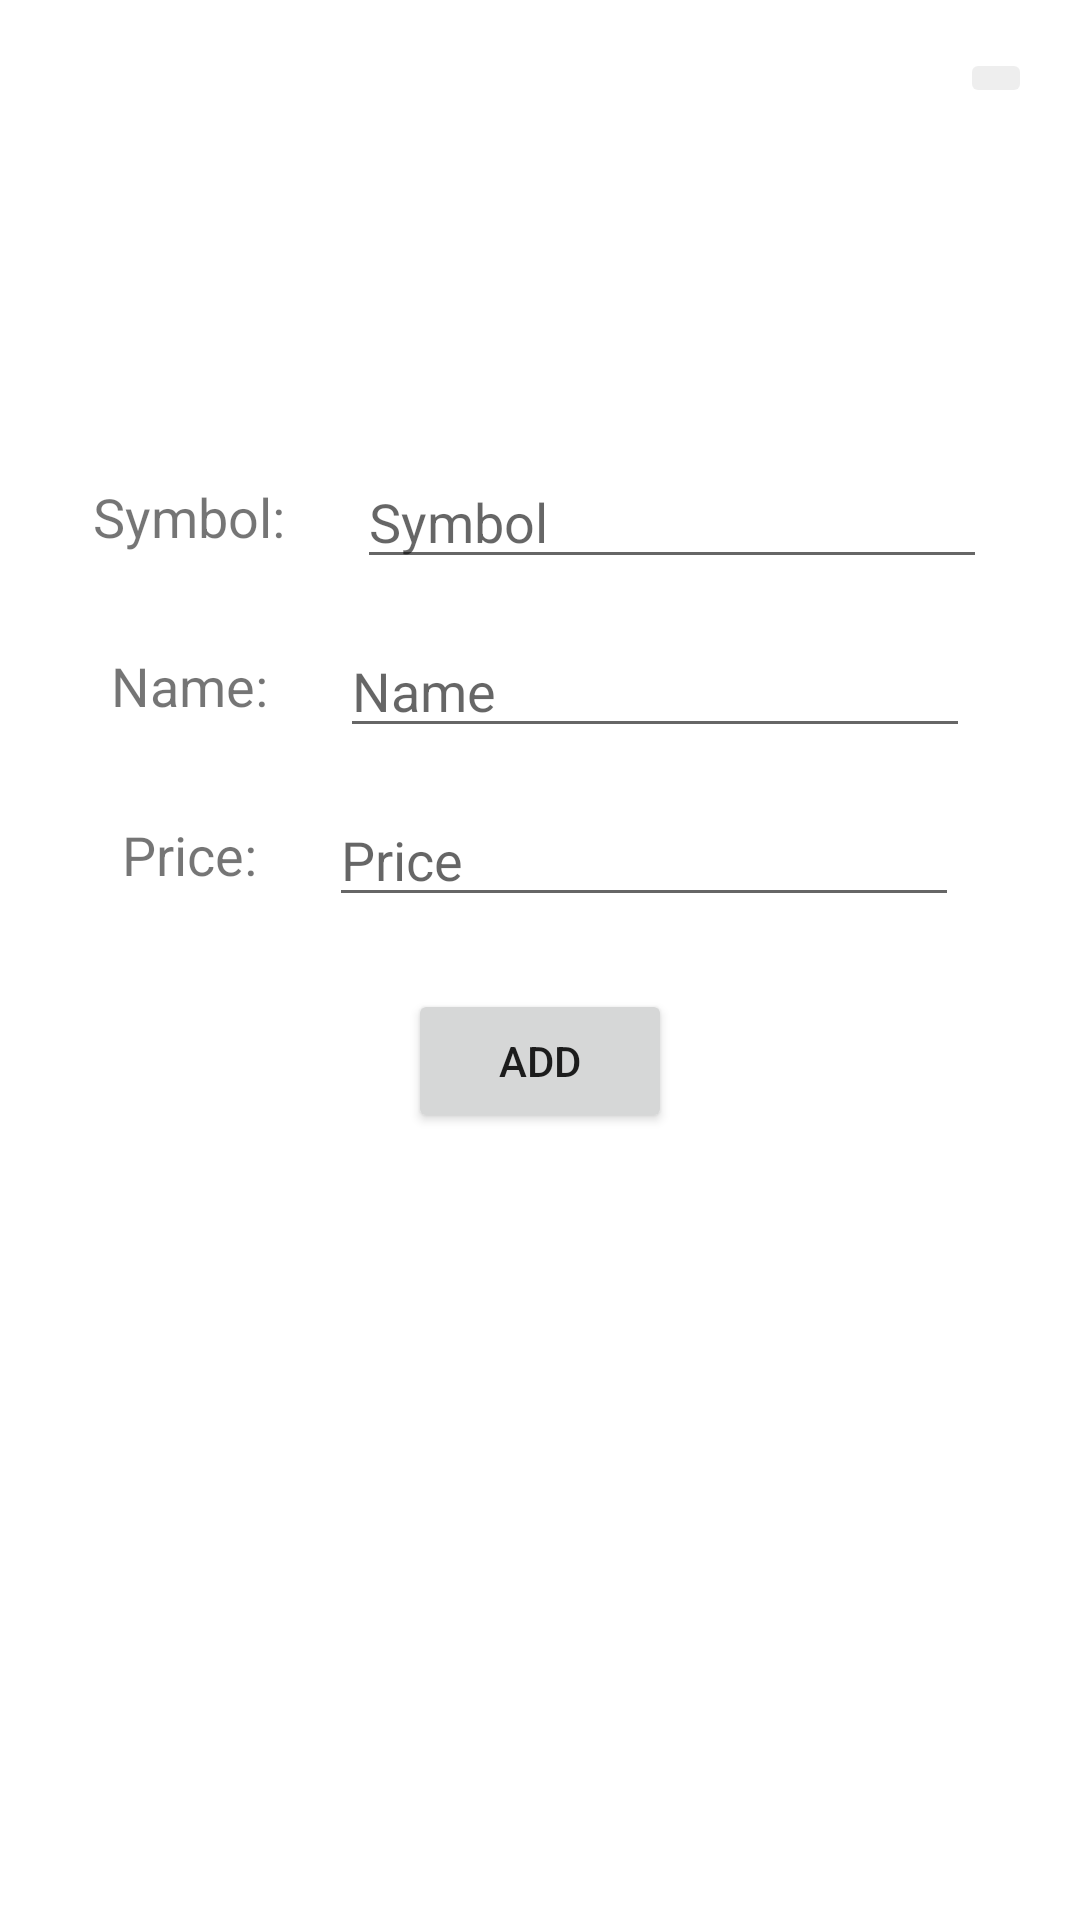

Layout XML and referenced resources for this Android screen:
<!-- AndroidManifest.xml: application theme Theme.Caya_Lab6_v1 -->
<!-- res/layout/add_stock_popup.xml -->
<?xml version="1.0" encoding="utf-8"?>
<androidx.constraintlayout.widget.ConstraintLayout xmlns:android="http://schemas.android.com/apk/res/android"
    xmlns:app="http://schemas.android.com/apk/res-auto"
    xmlns:tools="http://schemas.android.com/tools"
    android:layout_width="match_parent"
    android:layout_height="match_parent">

    <TextView
        android:id="@+id/textView"
        android:layout_width="wrap_content"
        android:layout_height="wrap_content"
        android:layout_marginStart="8dp"
        android:layout_marginTop="32dp"
        android:layout_marginEnd="8dp"
        android:text="@string/name_label"
        android:textSize="18sp"
        app:layout_constraintEnd_toStartOf="@+id/nameET"
        app:layout_constraintHorizontal_bias="0.5"
        app:layout_constraintHorizontal_chainStyle="packed"
        app:layout_constraintStart_toStartOf="parent"
        app:layout_constraintTop_toBottomOf="@+id/textView2" />

    <EditText
        android:id="@+id/nameET"
        android:layout_width="wrap_content"
        android:layout_height="wrap_content"
        android:layout_marginStart="16dp"
        android:layout_marginEnd="8dp"
        android:ems="10"
        android:hint="@string/name"
        android:inputType="textCapWords"
        app:layout_constraintBottom_toBottomOf="@+id/textView"
        app:layout_constraintEnd_toEndOf="parent"
        app:layout_constraintHorizontal_bias="0.5"
        app:layout_constraintStart_toEndOf="@+id/textView"
        app:layout_constraintTop_toTopOf="@+id/textView" />

    <TextView
        android:id="@+id/textView2"
        android:layout_width="wrap_content"
        android:layout_height="wrap_content"
        android:layout_marginStart="8dp"
        android:layout_marginEnd="8dp"
        android:text="@string/symbol_label"
        android:textSize="18sp"
        app:layout_constraintBottom_toBottomOf="parent"
        app:layout_constraintEnd_toStartOf="@+id/symbolET"
        app:layout_constraintHorizontal_bias="0.5"
        app:layout_constraintHorizontal_chainStyle="packed"
        app:layout_constraintStart_toStartOf="parent"
        app:layout_constraintTop_toTopOf="parent"
        app:layout_constraintVertical_bias="0.26" />

    <EditText
        android:id="@+id/symbolET"
        android:layout_width="wrap_content"
        android:layout_height="wrap_content"
        android:layout_marginStart="16dp"
        android:layout_marginEnd="8dp"
        android:ems="10"
        android:hint="@string/symbol"
        android:inputType="textCapCharacters"
        app:layout_constraintBottom_toBottomOf="@+id/textView2"
        app:layout_constraintEnd_toEndOf="parent"
        app:layout_constraintHorizontal_bias="0.5"
        app:layout_constraintStart_toEndOf="@+id/textView2"
        app:layout_constraintTop_toTopOf="@+id/textView2" />

    <EditText
        android:id="@+id/priceET"
        android:layout_width="wrap_content"
        android:layout_height="wrap_content"
        android:layout_marginStart="16dp"
        android:layout_marginEnd="8dp"
        android:ems="10"
        android:hint="@string/price"
        android:inputType="numberDecimal"
        app:layout_constraintBottom_toBottomOf="@+id/textView3"
        app:layout_constraintEnd_toEndOf="parent"
        app:layout_constraintHorizontal_bias="0.5"
        app:layout_constraintStart_toEndOf="@+id/textView3"
        app:layout_constraintTop_toTopOf="@+id/textView3" />

    <TextView
        android:id="@+id/textView3"
        android:layout_width="wrap_content"
        android:layout_height="wrap_content"
        android:layout_marginStart="8dp"
        android:layout_marginTop="32dp"
        android:layout_marginEnd="8dp"
        android:text="@string/price_label"
        android:textSize="18sp"
        app:layout_constraintEnd_toStartOf="@+id/priceET"
        app:layout_constraintHorizontal_bias="0.5"
        app:layout_constraintHorizontal_chainStyle="packed"
        app:layout_constraintStart_toStartOf="parent"
        app:layout_constraintTop_toBottomOf="@+id/textView" />

    <ImageButton
        android:id="@+id/cancelButton"
        android:layout_width="wrap_content"
        android:layout_height="wrap_content"
        android:layout_marginTop="16dp"
        android:layout_marginEnd="16dp"
        android:backgroundTint="#2D9D9D9D"
        android:tint="#000000"
        app:layout_constraintEnd_toEndOf="parent"
        app:layout_constraintTop_toTopOf="parent"
        app:srcCompat="@drawable/ic_baseline_close_32" />

    <Button
        android:id="@+id/submitButton"
        android:layout_width="wrap_content"
        android:layout_height="wrap_content"
        android:layout_marginStart="8dp"
        android:layout_marginTop="24dp"
        android:layout_marginEnd="8dp"
        android:layout_marginBottom="8dp"
        android:text="Add"
        app:layout_constraintBottom_toBottomOf="parent"
        app:layout_constraintEnd_toEndOf="parent"
        app:layout_constraintStart_toStartOf="parent"
        app:layout_constraintTop_toBottomOf="@+id/priceET"
        app:layout_constraintVertical_bias="0.0" />
</androidx.constraintlayout.widget.ConstraintLayout>
<!-- resources referenced by this layout -->
<resources>
  <string name="name">Name</string>
  <string name="name_label">Name:</string>
  <string name="price">Price</string>
  <string name="price_label">Price:</string>
  <string name="symbol">Symbol</string>
  <string name="symbol_label">Symbol:</string>
  <style name="Theme.Caya_Lab6_v1" parent="Theme.MaterialComponents.DayNight.DarkActionBar">
          
          <item name="colorPrimary">@color/purple_500</item>
          <item name="colorPrimaryVariant">@color/purple_700</item>
          <item name="colorOnPrimary">@color/white</item>
          
          <item name="colorSecondary">@color/teal_200</item>
          <item name="colorSecondaryVariant">@color/teal_700</item>
          <item name="colorOnSecondary">@color/black</item>
          
          <item name="android:statusBarColor" tools:targetApi="l">?attr/colorPrimaryVariant</item>
          
      </style>
  <color name="purple_500">#FF6200EE</color>
  <color name="purple_700">#FF3700B3</color>
  <color name="white">#FFFFFFFF</color>
  <color name="teal_200">#FF03DAC5</color>
  <color name="teal_700">#FF018786</color>
  <color name="black">#FF000000</color>
</resources>
